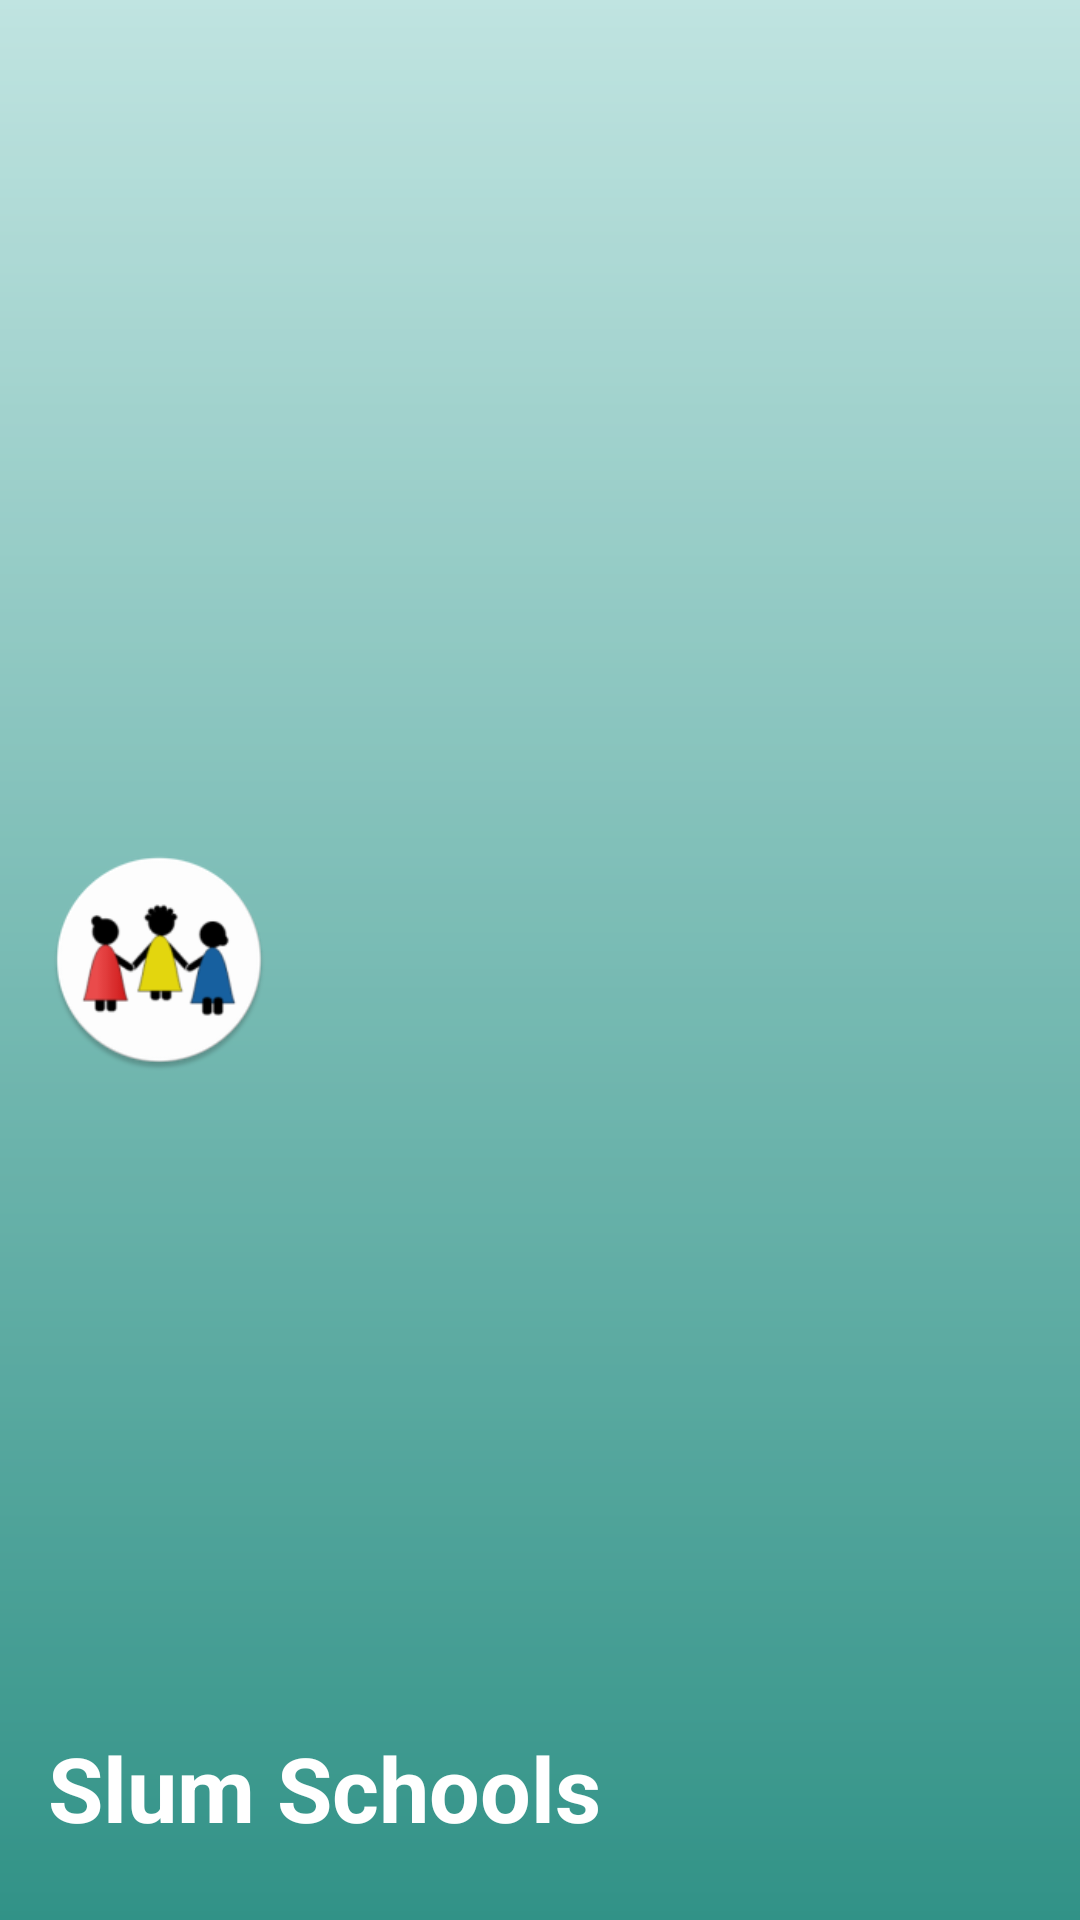

Here is an Android app screen rendered from its layout file. Give the layout XML and the strings, colors and styles it references.
<!-- AndroidManifest.xml: application theme AppTheme -->
<!-- res/layout/nav_header.xml -->
<?xml version="1.0" encoding="utf-8"?>
<FrameLayout xmlns:android="http://schemas.android.com/apk/res/android"
    android:layout_width="match_parent"
    android:layout_height="@dimen/nav_height"
    android:gravity="bottom"
    android:theme="@style/ThemeOverlay.AppCompat.Dark">

    <ImageView
        android:id="@+id/imageView"
        android:layout_width="match_parent"
        android:layout_height="match_parent"
        android:alpha="0.8"
        android:background="@drawable/background"
        android:contentDescription="School image" />

    <ImageView
        android:layout_width="90dp"
        android:layout_height="90dp"
        android:layout_gravity="center_vertical"
        android:contentDescription="@string/app_name"
        android:paddingStart="@dimen/margin_16"
        android:src="@mipmap/ic_logo_round" />

    <TextView
        android:layout_width="wrap_content"
        android:layout_height="wrap_content"
        android:layout_gravity="bottom"
        android:paddingStart="@dimen/margin_16"
        android:paddingLeft="@dimen/margin_16"
        android:paddingBottom="@dimen/margin_24"
        android:text="Slum Schools"
        android:textAppearance="@style/TextAppearance.AppCompat.Body1"
        android:textColor="@color/colorText"
        android:textSize="@dimen/nav_text_view"
        android:textStyle="bold" />

    <TextView
        android:id="@+id/nav_header_text"
        android:layout_width="wrap_content"
        android:layout_height="wrap_content"
        android:layout_gravity="bottom"
        android:paddingStart="@dimen/margin_16"
        android:paddingTop="@dimen/margin_8"
        android:paddingBottom="@dimen/margin_8"
        android:textColor="@color/colorText"
        android:textSize="16sp" />
</FrameLayout>
<!-- resources referenced by this layout -->
<resources>
  <color name="colorText">#FFFFFF</color>
  <dimen name="margin_16">16dp</dimen>
  <dimen name="margin_24">24dp</dimen>
  <dimen name="margin_8">8dp</dimen>
  <dimen name="nav_height">240dp</dimen>
  <dimen name="nav_text_view">30sp</dimen>
  <!-- drawable background (drawable) -->
  <?xml version="1.0" encoding="utf-8"?>
  <shape xmlns:android="http://schemas.android.com/apk/res/android"
      android:shape="rectangle">
      <gradient
          android:angle="270"
          android:endColor="#00796B"
          android:startColor="#B2DFDB"
          android:type="linear" />
  </shape>
  <!-- mipmap ic_logo_round: png bitmap (mipmap-hdpi, 4576 bytes) -->
  <string name="app_name">Slum Schools</string>
  <style name="AppTheme" parent="Theme.AppCompat.Light.NoActionBar">
          
          <item name="colorPrimary">@color/colorPrimary</item>
          <item name="colorPrimaryDark">@color/colorPrimaryDark</item>
          <item name="colorAccent">@color/colorAccent</item>
          <item name="drawerArrowStyle">@style/DrawerIcon</item>
      </style>
  <color name="colorPrimary">#009688</color>
  <color name="colorPrimaryDark">#00796B</color>
  <color name="colorAccent">#FFC107</color>
  <style name="DrawerIcon" parent="Widget.AppCompat.DrawerArrowToggle">
          <item name="color">@color/colorText</item>
      </style>
</resources>
